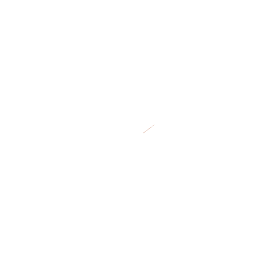
t = 0.00 s
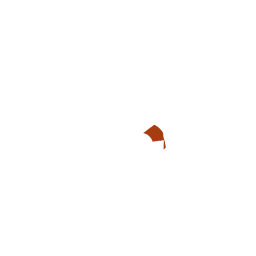
t = 0.44 s
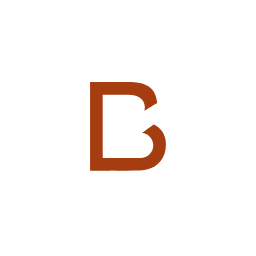
t = 0.89 s
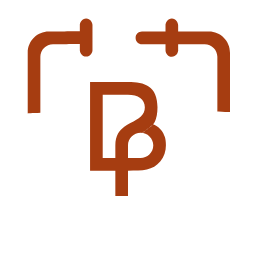
t = 1.33 s
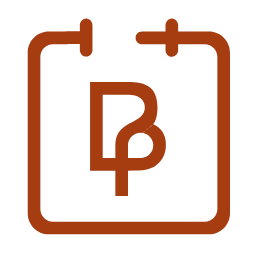
t = 1.77 s
t = 2.22 s: frame unchanged from t = 0.00 s, image omitted

The animated SVG that drew these frames (rendered in a browser with its animation timeline set to each time). Animation: 3 SMIL elements (animate=3); one cycle of 2.22 s, repeats indefinitely.

<svg xmlns="http://www.w3.org/2000/svg" xmlns:xlink="http://www.w3.org/1999/xlink" preserveAspectRatio="xMidYMid meet" width="256" height="256" viewBox="0 0 256 256" style="width: 100%; height: 100%;"><defs><animate repeatCount="indefinite" dur="2.2166667s" begin="0s" xlink:href="#_R_G_L_1_C_0_P_0" fill="freeze" attributeName="d" attributeType="XML" from="M294.33 386.7 C294.33,386.7 291.96,386.7 291.96,386.7 C291.96,386.7 291.67,391.89 291.67,391.89 C291.67,391.89 292.41,396.34 292.41,396.34 C292.41,396.34 292.11,401.09 292.11,401.09 C292.11,401.09 295.67,401.09 295.67,401.09 C295.67,401.09 295.82,396.05 295.82,396.05 C295.82,396.05 295.97,391.75 295.97,391.75 C295.97,391.75 294.33,386.7 294.33,386.7z " to="M330.93 386.68 C330.93,386.68 263.6,386.68 263.6,386.68 C263.6,386.68 265.82,453.13 265.82,453.13 C265.82,453.13 295.78,456.98 295.78,456.98 C295.78,456.98 295.89,452.83 295.89,452.83 C295.89,452.83 296.26,452.98 296.26,452.98 C296.26,452.98 295.78,457.13 295.78,457.13 C295.78,457.13 329.59,454.91 329.59,454.91 C329.59,454.91 330.93,386.68 330.93,386.68z " keyTimes="0;0.5037594;0.5263158;0.5789474;0.6691729;0.6992481;0.7593985;0.7669173;1" values="M294.33 386.7 C294.33,386.7 291.96,386.7 291.96,386.7 C291.96,386.7 291.67,391.89 291.67,391.89 C291.67,391.89 292.41,396.34 292.41,396.34 C292.41,396.34 292.11,401.09 292.11,401.09 C292.11,401.09 295.67,401.09 295.67,401.09 C295.67,401.09 295.82,396.05 295.82,396.05 C295.82,396.05 295.97,391.75 295.97,391.75 C295.97,391.75 294.33,386.7 294.33,386.7z ;M294.33 386.7 C294.33,386.7 291.96,386.7 291.96,386.7 C291.96,386.7 291.67,391.89 291.67,391.89 C291.67,391.89 292.41,396.34 292.41,396.34 C292.41,396.34 292.11,401.09 292.11,401.09 C292.11,401.09 295.67,401.09 295.67,401.09 C295.67,401.09 295.82,396.05 295.82,396.05 C295.82,396.05 295.97,391.75 295.97,391.75 C295.97,391.75 294.33,386.7 294.33,386.7z ;M303.49 386.7 C303.49,386.7 284.88,386.7 284.88,386.7 C284.88,386.7 284.88,402.72 284.88,402.72 C284.88,402.72 293.41,402.87 293.41,402.87 C293.41,402.87 293.07,405.24 293.07,405.24 C293.07,405.24 296.63,405.24 296.63,405.24 C296.63,405.24 296.82,402.57 296.82,402.57 C296.82,402.57 304.49,401.98 304.49,401.98 C304.49,401.98 303.49,386.7 303.49,386.7z ;M330.97 386.7 C330.97,386.7 263.64,386.7 263.64,386.7 C263.64,386.7 265.56,398.12 265.56,398.12 C265.56,398.12 266.75,407.02 266.75,407.02 C266.75,407.02 294.78,405.83 294.78,405.83 C294.78,405.83 298.34,405.83 298.34,405.83 C298.34,405.83 332.75,406.72 332.75,406.72 C332.75,406.72 332.45,399.46 332.45,399.46 C332.45,399.46 330.97,386.7 330.97,386.7z ;M330.97 386.7 C330.97,386.7 263.64,386.7 263.64,386.7 C263.64,386.7 265.56,442.32 265.56,442.32 C265.56,442.32 266.75,448.4 266.75,448.4 C266.75,448.4 283.8,447.51 283.8,447.51 C283.8,447.51 312.06,447.21 312.06,447.21 C312.06,447.21 332.75,448.1 332.75,448.1 C332.75,448.1 332.45,443.65 332.45,443.65 C332.45,443.65 330.97,386.7 330.97,386.7z ;M330.97 386.7 C330.97,386.7 263.64,386.7 263.64,386.7 C263.64,386.7 265.86,453.14 265.86,453.14 C265.86,453.14 276.98,456.11 276.98,456.11 C276.98,456.11 277.28,447.51 277.28,447.51 C277.28,447.51 319.47,447.81 319.47,447.81 C319.47,447.81 318.81,456.11 318.81,456.11 C318.81,456.11 329.63,454.92 329.63,454.92 C329.63,454.92 330.97,386.7 330.97,386.7z ;M330.93 386.68 C330.93,386.68 263.6,386.68 263.6,386.68 C263.6,386.68 265.82,453.13 265.82,453.13 C265.82,453.13 295.78,456.98 295.78,456.98 C295.78,456.98 295.63,448.83 295.63,448.83 C295.63,448.83 295.71,448.75 295.71,448.75 C295.71,448.75 295.78,457.13 295.78,457.13 C295.78,457.13 329.59,454.91 329.59,454.91 C329.59,454.91 330.93,386.68 330.93,386.68z ;M330.93 386.68 C330.93,386.68 263.6,386.68 263.6,386.68 C263.6,386.68 265.82,453.13 265.82,453.13 C265.82,453.13 295.78,456.98 295.78,456.98 C295.78,456.98 295.89,452.83 295.89,452.83 C295.89,452.83 296.26,452.98 296.26,452.98 C296.26,452.98 295.78,457.13 295.78,457.13 C295.78,457.13 329.59,454.91 329.59,454.91 C329.59,454.91 330.93,386.68 330.93,386.68z ;M330.93 386.68 C330.93,386.68 263.6,386.68 263.6,386.68 C263.6,386.68 265.82,453.13 265.82,453.13 C265.82,453.13 295.78,456.98 295.78,456.98 C295.78,456.98 295.89,452.83 295.89,452.83 C295.89,452.83 296.26,452.98 296.26,452.98 C296.26,452.98 295.78,457.13 295.78,457.13 C295.78,457.13 329.59,454.91 329.59,454.91 C329.59,454.91 330.93,386.68 330.93,386.68z " keySplines="0.167 0.167 0.833 0.833;0.167 0.167 0.833 0.833;0.167 0.167 0.833 0.833;0.167 0.167 0.833 0.833;0.167 0.167 0.833 0.833;0.167 0.167 0.833 0.833;0.167 0.167 0.833 0.833;0 0 0 0" calcMode="spline"></animate> <clipPath id="_R_G_L_1_C_0"><path id="_R_G_L_1_C_0_P_0" fill-rule="nonzero"></path></clipPath> <animate repeatCount="indefinite" dur="2.2166667s" begin="0s" xlink:href="#_R_G_L_0_C_0_P_0" fill="freeze" attributeName="d" attributeType="XML" from="M306.79 419.97 C306.79,419.97 306.83,419.98 306.83,419.98 C306.83,419.98 306.8,419.97 306.8,419.97 C306.8,419.97 306.78,420 306.78,420 C306.78,420 306.8,420 306.8,420 C306.8,420 306.86,420 306.86,420 C306.86,420 306.95,419.93 306.95,419.93 C306.95,419.93 306.86,419.96 306.86,419.96 C306.86,419.96 306.84,420.21 306.84,420.21 C306.84,420.21 306.89,420.1 306.89,420.1 C306.89,420.1 306.83,420.1 306.83,420.1 C306.83,420.1 306.5,420.99 306.83,420.17 C307.17,419.36 306.69,420.75 306.69,419.9 C306.69,419.04 306.89,420.14 306.89,420.14 C306.89,420.14 306.93,420.01 306.93,420.01 C306.93,420.01 307.04,419.79 307.04,419.79 C307.04,419.79 301.92,423.68 301.92,423.68 C301.92,423.68 302.88,423.24 302.88,423.24 C302.88,423.24 302.6,423.2 302.6,423.2 C302.6,423.2 302.79,423.22 302.79,423.22 C302.79,423.22 302.47,423.18 302.47,423.18 C302.47,423.18 302.62,423.19 302.62,423.19 C302.62,423.19 302.53,423.17 302.53,423.17 C302.53,423.17 302.43,423.36 302.43,423.18 C302.43,422.99 302.57,423.16 302.57,423.16 C302.57,423.16 302.4,423.16 302.4,423.16 C302.4,423.16 302.71,423.1 302.71,423.1 C302.71,423.1 302.68,423.07 302.68,423.07 C302.68,423.07 302.76,423.09 302.76,423.09 C302.76,423.09 302.66,423.2 302.66,423.2 C302.66,423.2 302.71,423.14 302.71,423.14 C302.71,423.14 302.75,423.12 302.75,423.12 C302.75,423.12 302.75,423.18 302.75,423.18 C302.75,423.18 302.53,423.22 302.53,423.22 C302.53,423.22 306.79,419.98 306.79,419.98 C306.79,419.98 306.77,419.98 306.77,419.98 C306.77,419.98 306.8,419.98 306.8,419.98 C306.8,419.98 306.77,419.98 306.77,419.98 C306.77,419.98 306.79,419.98 306.79,419.98 C306.79,419.98 306.79,419.97 306.79,419.97z " to="M301.92 404.95 C301.92,404.95 293.25,405.03 293.25,405.03 C293.25,405.03 285.98,405.1 285.98,405.1 C285.98,405.1 284.05,419.12 284.05,419.12 C284.05,419.12 285.37,434.3 285.37,434.3 C285.37,434.3 293.25,442.25 293.25,442.25 C293.25,442.25 298.5,442.3 298.5,442.3 C298.5,442.3 299.74,434.68 299.74,434.68 C299.74,434.68 303.69,434.6 303.69,434.6 C303.69,434.6 306.59,433.87 306.59,433.87 C306.59,433.87 311.49,430.09 311.49,430.09 C311.49,430.09 310.52,426.16 310.86,425.35 C311.19,424.53 310.82,424.83 310.82,423.97 C310.82,423.12 310.56,422.53 310.56,422.53 C310.56,422.53 308.71,419.49 308.71,419.49 C308.71,419.49 306.45,419.99 306.45,419.99 C306.45,419.99 301.77,423.53 301.77,423.53 C301.77,423.53 298.75,430.25 298.75,430.25 C298.75,430.25 293.3,430.28 293.3,430.28 C293.3,430.28 293.04,430.16 293.04,430.16 C293.04,430.16 291.91,428.46 291.91,428.46 C291.91,428.46 292.21,418.97 292.21,418.97 C292.21,418.97 291.95,418.04 291.95,418.04 C291.95,418.04 291.91,416.23 291.91,416.04 C291.91,415.86 292.25,414.59 292.25,414.59 C292.25,414.59 293.88,413.41 293.88,413.41 C293.88,413.41 294.99,412.85 294.99,412.85 C294.99,412.85 297.18,412.81 297.18,412.81 C297.18,412.81 299.59,413 299.59,413 C299.59,413 301.89,414.22 301.89,414.22 C301.89,414.22 302.37,415.82 302.37,415.82 C302.37,415.82 301.74,416.82 301.74,416.82 C301.74,416.82 292.58,424.16 292.58,424.16 C292.58,424.16 293.3,430.28 293.3,430.28 C293.3,430.28 298.75,430.25 298.75,430.25 C298.75,430.25 301.74,423.57 301.74,423.57 C301.74,423.57 306.45,419.97 306.45,419.97 C306.45,419.97 308.08,414.37 308.08,414.37 C308.08,414.37 310.3,409.7 310.3,409.7 C310.3,409.7 301.92,404.95 301.92,404.95z " keyTimes="0;0.1804511;0.2180451;0.2481203;0.2631579;0.2706767;0.2781955;0.2857143;0.3157895;0.3308271;0.3533835;0.3834586;0.406015;0.4135338;0.4210526;0.4511278;0.4736842;0.4887218;0.4962406;1" values="M306.79 419.97 C306.79,419.97 306.83,419.98 306.83,419.98 C306.83,419.98 306.8,419.97 306.8,419.97 C306.8,419.97 306.78,420 306.78,420 C306.78,420 306.8,420 306.8,420 C306.8,420 306.86,420 306.86,420 C306.86,420 306.95,419.93 306.95,419.93 C306.95,419.93 306.86,419.96 306.86,419.96 C306.86,419.96 306.84,420.21 306.84,420.21 C306.84,420.21 306.89,420.1 306.89,420.1 C306.89,420.1 306.83,420.1 306.83,420.1 C306.83,420.1 306.5,420.99 306.83,420.17 C307.17,419.36 306.69,420.75 306.69,419.9 C306.69,419.04 306.89,420.14 306.89,420.14 C306.89,420.14 306.93,420.01 306.93,420.01 C306.93,420.01 307.04,419.79 307.04,419.79 C307.04,419.79 301.92,423.68 301.92,423.68 C301.92,423.68 302.88,423.24 302.88,423.24 C302.88,423.24 302.6,423.2 302.6,423.2 C302.6,423.2 302.79,423.22 302.79,423.22 C302.79,423.22 302.47,423.18 302.47,423.18 C302.47,423.18 302.62,423.19 302.62,423.19 C302.62,423.19 302.53,423.17 302.53,423.17 C302.53,423.17 302.43,423.36 302.43,423.18 C302.43,422.99 302.57,423.16 302.57,423.16 C302.57,423.16 302.4,423.16 302.4,423.16 C302.4,423.16 302.71,423.1 302.71,423.1 C302.71,423.1 302.68,423.07 302.68,423.07 C302.68,423.07 302.76,423.09 302.76,423.09 C302.76,423.09 302.66,423.2 302.66,423.2 C302.66,423.2 302.71,423.14 302.71,423.14 C302.71,423.14 302.75,423.12 302.75,423.12 C302.75,423.12 302.75,423.18 302.75,423.18 C302.75,423.18 302.53,423.22 302.53,423.22 C302.53,423.22 306.79,419.98 306.79,419.98 C306.79,419.98 306.77,419.98 306.77,419.98 C306.77,419.98 306.8,419.98 306.8,419.98 C306.8,419.98 306.77,419.98 306.77,419.98 C306.77,419.98 306.79,419.98 306.79,419.98 C306.79,419.98 306.79,419.97 306.79,419.97z ;M306.79 419.97 C306.79,419.97 306.83,419.98 306.83,419.98 C306.83,419.98 306.8,419.97 306.8,419.97 C306.8,419.97 306.78,420 306.78,420 C306.78,420 306.8,420 306.8,420 C306.8,420 306.86,420 306.86,420 C306.86,420 306.95,419.93 306.95,419.93 C306.95,419.93 306.86,419.96 306.86,419.96 C306.86,419.96 306.84,420.21 306.84,420.21 C306.84,420.21 306.89,420.1 306.89,420.1 C306.89,420.1 306.83,420.1 306.83,420.1 C306.83,420.1 306.5,420.99 306.83,420.17 C307.17,419.36 306.69,420.75 306.69,419.9 C306.69,419.04 306.89,420.14 306.89,420.14 C306.89,420.14 306.93,420.01 306.93,420.01 C306.93,420.01 307.04,419.79 307.04,419.79 C307.04,419.79 301.92,423.68 301.92,423.68 C301.92,423.68 302.88,423.24 302.88,423.24 C302.88,423.24 302.6,423.2 302.6,423.2 C302.6,423.2 302.79,423.22 302.79,423.22 C302.79,423.22 302.47,423.18 302.47,423.18 C302.47,423.18 302.62,423.19 302.62,423.19 C302.62,423.19 302.53,423.17 302.53,423.17 C302.53,423.17 302.43,423.36 302.43,423.18 C302.43,422.99 302.57,423.16 302.57,423.16 C302.57,423.16 302.4,423.16 302.4,423.16 C302.4,423.16 302.71,423.1 302.71,423.1 C302.71,423.1 302.68,423.07 302.68,423.07 C302.68,423.07 302.76,423.09 302.76,423.09 C302.76,423.09 302.66,423.2 302.66,423.2 C302.66,423.2 302.71,423.14 302.71,423.14 C302.71,423.14 302.75,423.12 302.75,423.12 C302.75,423.12 302.75,423.18 302.75,423.18 C302.75,423.18 302.53,423.22 302.53,423.22 C302.53,423.22 306.79,419.98 306.79,419.98 C306.79,419.98 306.77,419.98 306.77,419.98 C306.77,419.98 306.8,419.98 306.8,419.98 C306.8,419.98 306.77,419.98 306.77,419.98 C306.77,419.98 306.79,419.98 306.79,419.98 C306.79,419.98 306.79,419.97 306.79,419.97z ;M310.92 429.74 C310.92,429.74 310.97,429.75 310.97,429.75 C310.97,429.75 310.93,429.74 310.93,429.74 C310.93,429.74 310.91,429.77 310.91,429.77 C310.91,429.77 310.94,429.77 310.94,429.77 C310.94,429.77 310.99,429.77 310.99,429.77 C310.99,429.77 311.09,429.7 311.09,429.7 C311.09,429.7 310.99,429.73 310.99,429.73 C310.99,429.73 310.9,434.91 310.9,434.91 C310.9,434.91 312.25,433.8 312.25,433.8 C312.25,433.8 311.49,430.09 311.49,430.09 C311.49,430.09 310.52,426.16 310.86,425.35 C311.19,424.53 310.82,424.83 310.82,423.97 C310.82,423.12 310.56,422.53 310.56,422.53 C310.56,422.53 308.71,419.49 308.71,419.49 C308.71,419.49 307.04,419.79 307.04,419.79 C307.04,419.79 301.92,423.68 301.92,423.68 C301.92,423.68 303.93,428.18 303.93,428.18 C303.93,428.18 303.66,428.14 303.66,428.14 C303.66,428.14 303.84,428.16 303.84,428.16 C303.84,428.16 303.52,428.11 303.52,428.11 C303.52,428.11 303.67,428.12 303.67,428.12 C303.67,428.12 303.58,428.1 303.58,428.1 C303.58,428.1 303.49,428.3 303.49,428.11 C303.49,427.93 303.63,428.09 303.63,428.09 C303.63,428.09 303.45,428.1 303.45,428.1 C303.45,428.1 303.76,428.04 303.76,428.04 C303.76,428.04 303.73,428 303.73,428 C303.73,428 303.69,427.98 303.69,427.98 C303.69,427.98 303.71,428.13 303.71,428.13 C303.71,428.13 303.76,428.08 303.76,428.08 C303.76,428.08 303.8,428.06 303.8,428.06 C303.8,428.06 303.8,428.11 303.8,428.11 C303.8,428.11 303.58,428.16 303.58,428.16 C303.58,428.16 310.92,429.75 310.92,429.75 C310.92,429.75 310.91,429.75 310.91,429.75 C310.91,429.75 310.93,429.75 310.93,429.75 C310.93,429.75 310.9,429.75 310.9,429.75 C310.9,429.75 310.93,429.75 310.93,429.75 C310.93,429.75 310.92,429.74 310.92,429.74z ;M299.65 434.12 C299.65,434.12 299.7,434.13 299.7,434.13 C299.7,434.13 299.66,434.11 299.66,434.11 C299.66,434.11 299.64,434.14 299.64,434.14 C299.64,434.14 299.66,434.14 299.66,434.14 C299.66,434.14 299.72,434.15 299.72,434.15 C299.72,434.15 299.81,434.08 299.81,434.08 C299.81,434.08 299.72,434.11 299.72,434.11 C299.72,434.11 303.69,434.6 303.69,434.6 C303.69,434.6 306.59,433.87 306.59,433.87 C306.59,433.87 311.49,430.09 311.49,430.09 C311.49,430.09 310.52,426.16 310.86,425.35 C311.19,424.53 310.82,424.83 310.82,423.97 C310.82,423.12 310.56,422.53 310.56,422.53 C310.56,422.53 308.71,419.49 308.71,419.49 C308.71,419.49 307.04,419.79 307.04,419.79 C307.04,419.79 301.92,423.68 301.92,423.68 C301.92,423.68 300.06,430.31 300.06,430.31 C300.06,430.31 299.78,430.27 299.78,430.27 C299.78,430.27 299.96,430.29 299.96,430.29 C299.96,430.29 299.65,430.25 299.65,430.25 C299.65,430.25 299.8,430.25 299.8,430.25 C299.8,430.25 299.7,430.24 299.7,430.24 C299.7,430.24 299.61,430.43 299.61,430.25 C299.61,430.06 299.75,430.22 299.75,430.22 C299.75,430.22 299.57,430.23 299.57,430.23 C299.57,430.23 299.89,430.17 299.89,430.17 C299.89,430.17 299.85,430.13 299.85,430.13 C299.85,430.13 299.82,430.12 299.82,430.12 C299.82,430.12 299.83,430.26 299.83,430.26 C299.83,430.26 299.89,430.21 299.89,430.21 C299.89,430.21 299.93,430.19 299.93,430.19 C299.93,430.19 299.93,430.25 299.93,430.25 C299.93,430.25 299.7,430.29 299.7,430.29 C299.7,430.29 299.65,434.13 299.65,434.13 C299.65,434.13 299.64,434.13 299.64,434.13 C299.64,434.13 299.66,434.13 299.66,434.13 C299.66,434.13 299.63,434.13 299.63,434.13 C299.63,434.13 299.65,434.13 299.65,434.13 C299.65,434.13 299.65,434.12 299.65,434.12z ;M292.83 434.12 C292.83,434.12 292.81,434.11 292.81,434.11 C292.81,434.11 292.84,434.12 292.84,434.12 C292.84,434.12 292.82,434.15 292.82,434.15 C292.82,434.15 292.85,434.15 292.85,434.15 C292.85,434.15 294.61,434.08 294.61,434.08 C294.61,434.08 298.37,434.07 298.37,434.07 C298.37,434.07 299.74,434.68 299.74,434.68 C299.74,434.68 303.69,434.6 303.69,434.6 C303.69,434.6 306.59,433.87 306.59,433.87 C306.59,433.87 311.49,430.09 311.49,430.09 C311.49,430.09 310.52,426.16 310.86,425.35 C311.19,424.53 310.82,424.83 310.82,423.97 C310.82,423.12 310.56,422.53 310.56,422.53 C310.56,422.53 308.71,419.49 308.71,419.49 C308.71,419.49 307.04,419.79 307.04,419.79 C307.04,419.79 301.92,423.68 301.92,423.68 C301.92,423.68 298.47,430.31 298.47,430.31 C298.47,430.31 294.44,430.33 294.44,430.33 C294.44,430.33 292.89,430.31 292.89,430.31 C292.89,430.31 292.69,430.25 292.69,430.25 C292.69,430.25 292.72,430.28 292.72,430.28 C292.72,430.28 292.63,430.26 292.63,430.26 C292.63,430.26 292.65,430.43 292.65,430.25 C292.65,430.06 292.56,430.15 292.56,430.15 C292.56,430.15 292.61,430.23 292.61,430.23 C292.61,430.23 292.93,430.17 292.93,430.17 C292.93,430.17 292.89,430.13 292.89,430.13 C292.89,430.13 292.85,430.12 292.85,430.12 C292.85,430.12 292.87,430.26 292.87,430.26 C292.87,430.26 292.93,430.21 292.93,430.21 C292.93,430.21 292.96,430.19 292.96,430.19 C292.96,430.19 292.96,430.25 292.96,430.25 C292.96,430.25 292.77,430.22 292.77,430.22 C292.77,430.22 292.83,434.13 292.83,434.13 C292.83,434.13 292.82,434.13 292.82,434.13 C292.82,434.13 292.84,434.13 292.84,434.13 C292.84,434.13 292.81,434.13 292.81,434.13 C292.81,434.13 292.83,434.13 292.83,434.13 C292.83,434.13 292.83,434.12 292.83,434.12z ;M286.91 434.04 C286.91,434.04 286.89,434.02 286.89,434.02 C286.89,434.02 286.92,434.03 286.92,434.03 C286.92,434.03 286.9,434.06 286.9,434.06 C286.9,434.06 286.92,434.06 286.92,434.06 C286.92,434.06 294.61,434.08 294.61,434.08 C294.61,434.08 298.39,434.03 298.39,434.03 C298.39,434.03 299.74,434.68 299.74,434.68 C299.74,434.68 303.69,434.6 303.69,434.6 C303.69,434.6 306.59,433.87 306.59,433.87 C306.59,433.87 311.49,430.09 311.49,430.09 C311.49,430.09 310.52,426.16 310.86,425.35 C311.19,424.53 310.82,424.83 310.82,423.97 C310.82,423.12 310.56,422.53 310.56,422.53 C310.56,422.53 308.71,419.49 308.71,419.49 C308.71,419.49 307.04,419.79 307.04,419.79 C307.04,419.79 301.92,423.68 301.92,423.68 C301.92,423.68 298.47,430.31 298.47,430.31 C298.47,430.31 294.44,430.33 294.44,430.33 C294.44,430.33 293.04,430.16 293.04,430.16 C293.04,430.16 291.91,428.46 291.91,428.46 C291.91,428.46 291.91,428.68 291.91,428.68 C291.91,428.68 291.82,428.67 291.82,428.67 C291.82,428.67 291.88,428.65 291.88,428.46 C291.88,428.28 291.78,428.37 291.78,428.37 C291.78,428.37 291.84,428.44 291.84,428.44 C291.84,428.44 292.15,428.39 292.15,428.39 C292.15,428.39 292.12,428.35 292.12,428.35 C292.12,428.35 292.08,428.33 292.08,428.33 C292.08,428.33 292.1,428.48 292.1,428.48 C292.1,428.48 292.15,428.42 292.15,428.42 C292.15,428.42 292.19,428.41 292.19,428.41 C292.19,428.41 292.19,428.46 292.19,428.46 C292.19,428.46 291.97,428.51 291.97,428.51 C291.97,428.51 287.14,434.07 287.14,434.07 C287.14,434.07 286.89,434.05 286.89,434.05 C286.89,434.05 286.92,434.05 286.92,434.05 C286.92,434.05 286.89,434.05 286.89,434.05 C286.89,434.05 286.91,434.05 286.91,434.05 C286.91,434.05 286.91,434.04 286.91,434.04z ;M286.7 429.47 C286.7,429.47 286.88,429.37 286.88,429.37 C286.88,429.37 286.52,429.45 286.52,429.45 C286.52,429.45 286.83,429.85 286.83,429.85 C286.83,429.85 286.14,434.18 286.14,434.18 C286.14,434.18 294.61,434.08 294.61,434.08 C294.61,434.08 298.37,434.08 298.37,434.08 C298.37,434.08 299.74,434.68 299.74,434.68 C299.74,434.68 303.69,434.6 303.69,434.6 C303.69,434.6 306.59,433.87 306.59,433.87 C306.59,433.87 311.49,430.09 311.49,430.09 C311.49,430.09 310.52,426.16 310.86,425.35 C311.19,424.53 310.82,424.83 310.82,423.97 C310.82,423.12 310.56,422.53 310.56,422.53 C310.56,422.53 308.71,419.49 308.71,419.49 C308.71,419.49 307.04,419.79 307.04,419.79 C307.04,419.79 301.92,423.68 301.92,423.68 C301.92,423.68 298.38,430.31 298.38,430.31 C298.38,430.31 294.56,430.33 294.56,430.33 C294.56,430.33 293.04,430.16 293.04,430.16 C293.04,430.16 291.91,428.46 291.91,428.46 C291.91,428.46 291.99,426.42 291.99,426.42 C291.99,426.42 291.87,426.34 291.87,426.34 C291.87,426.34 292.01,426.25 292.01,426.07 C292.01,425.88 292.05,425.99 292.05,425.99 C292.05,425.99 291.97,425.95 291.97,425.95 C291.97,425.95 292.39,425.98 292.39,425.98 C292.39,425.98 292.27,426.05 292.27,426.05 C292.27,426.05 292.35,425.99 292.35,425.99 C292.35,425.99 292.32,426 292.32,426 C292.32,426 292.4,426 292.4,426 C292.4,426 292.4,426.06 292.4,426.06 C292.4,426.06 292.39,426.05 292.39,426.05 C292.39,426.05 292.62,426.45 292.62,426.45 C292.62,426.45 286.78,429.41 286.78,429.41 C286.78,429.41 286.55,429.2 286.55,429.2 C286.55,429.2 286.62,429.38 286.62,429.38 C286.62,429.38 286.51,429.44 286.51,429.44 C286.51,429.44 286.46,429.37 286.46,429.37 C286.46,429.37 286.7,429.47 286.7,429.47z ;M286.5 424.9 C286.5,424.9 286.87,424.72 286.87,424.72 C286.87,424.72 286.13,424.87 286.13,424.87 C286.13,424.87 286.76,425.64 286.76,425.64 C286.76,425.64 285.37,434.3 285.37,434.3 C285.37,434.3 294.63,434.09 294.63,434.09 C294.63,434.09 298.37,434.09 298.37,434.09 C298.37,434.09 299.74,434.68 299.74,434.68 C299.74,434.68 303.69,434.6 303.69,434.6 C303.69,434.6 306.59,433.87 306.59,433.87 C306.59,433.87 311.49,430.09 311.49,430.09 C311.49,430.09 310.52,426.16 310.86,425.35 C311.19,424.53 310.82,424.83 310.82,423.97 C310.82,423.12 310.56,422.53 310.56,422.53 C310.56,422.53 308.71,419.49 308.71,419.49 C308.71,419.49 307.04,419.79 307.04,419.79 C307.04,419.79 301.92,423.68 301.92,423.68 C301.92,423.68 298.36,430.31 298.36,430.31 C298.36,430.31 294.59,430.33 294.59,430.33 C294.59,430.33 293.04,430.16 293.04,430.16 C293.04,430.16 291.91,428.46 291.91,428.46 C291.91,428.46 292.06,424.16 292.06,424.16 C292.06,424.16 291.91,424.01 291.91,424.01 C291.91,424.01 292.13,423.86 292.13,423.68 C292.13,423.49 292.32,423.6 292.32,423.6 C292.32,423.6 292.1,423.46 292.1,423.46 C292.1,423.46 292.62,423.57 292.62,423.57 C292.62,423.57 292.43,423.75 292.43,423.75 C292.43,423.75 292.62,423.64 292.62,423.64 C292.62,423.64 292.54,423.53 292.54,423.53 C292.54,423.53 292.65,423.57 292.65,423.57 C292.65,423.57 292.62,423.72 292.62,423.72 C292.62,423.72 292.58,423.64 292.58,423.64 C292.58,423.64 293.27,424.39 293.27,424.39 C293.27,424.39 286.43,424.75 286.43,424.75 C286.43,424.75 286.2,424.35 286.2,424.35 C286.2,424.35 286.31,424.72 286.31,424.72 C286.31,424.72 286.13,424.83 286.13,424.83 C286.13,424.83 286.02,424.68 286.02,424.68 C286.02,424.68 286.5,424.9 286.5,424.9z ;M285.53 417.93 C285.53,417.93 285.61,418.01 285.61,418.01 C285.61,418.01 285.39,417.97 285.39,417.97 C285.39,417.97 285.68,418.12 285.68,418.12 C285.68,418.12 285.37,434.3 285.37,434.3 C285.37,434.3 294.61,434.08 294.61,434.08 C294.61,434.08 298.38,434.11 298.38,434.11 C298.38,434.11 299.74,434.68 299.74,434.68 C299.74,434.68 303.69,434.6 303.69,434.6 C303.69,434.6 306.59,433.87 306.59,433.87 C306.59,433.87 311.49,430.09 311.49,430.09 C311.49,430.09 310.52,426.16 310.86,425.35 C311.19,424.53 310.82,424.83 310.82,423.97 C310.82,423.12 310.56,422.53 310.56,422.53 C310.56,422.53 308.71,419.49 308.71,419.49 C308.71,419.49 307.04,419.79 307.04,419.79 C307.04,419.79 301.92,423.68 301.92,423.68 C301.92,423.68 298.71,430.31 298.71,430.31 C298.71,430.31 293.3,430.31 293.3,430.31 C293.3,430.31 293.04,430.16 293.04,430.16 C293.04,430.16 291.91,428.46 291.91,428.46 C291.91,428.46 292.21,418.97 292.21,418.97 C292.21,418.97 291.95,418.04 291.95,418.04 C291.95,418.04 291.26,417.75 291.26,417.56 C291.26,417.38 291.34,417.38 291.34,417.38 C291.34,417.38 291.45,417.54 291.45,417.54 C291.45,417.54 291.21,417.5 291.21,417.5 C291.21,417.5 291.32,417.45 291.32,417.45 C291.32,417.45 291.28,417.51 291.28,417.51 C291.28,417.51 291.5,417.56 291.5,417.56 C291.5,417.56 291.52,417.54 291.52,417.54 C291.52,417.54 291.45,417.6 291.45,417.6 C291.45,417.6 291.43,417.67 291.43,417.67 C291.43,417.67 291.41,417.89 291.41,417.89 C291.41,417.89 291.24,417.95 291.24,417.95 C291.24,417.95 285.98,417.86 285.98,417.86 C285.98,417.86 286.02,417.69 286.02,417.69 C286.02,417.69 285.92,417.77 285.92,417.77 C285.92,417.77 285.81,417.62 285.81,417.62 C285.81,417.62 285.53,417.93 285.53,417.93z ;M284.93 404.18 C284.93,404.18 281.14,411.97 281.14,411.97 C281.14,411.97 273.88,412.04 273.88,412.04 C273.88,412.04 284.05,419.12 284.05,419.12 C284.05,419.12 285.37,434.3 285.37,434.3 C285.37,434.3 294.61,434.08 294.61,434.08 C294.61,434.08 298.36,434.08 298.36,434.08 C298.36,434.08 299.74,434.68 299.74,434.68 C299.74,434.68 303.69,434.6 303.69,434.6 C303.69,434.6 306.59,433.87 306.59,433.87 C306.59,433.87 311.49,430.09 311.49,430.09 C311.49,430.09 310.52,426.16 310.86,425.35 C311.19,424.53 310.82,424.83 310.82,423.97 C310.82,423.12 310.56,422.53 310.56,422.53 C310.56,422.53 308.71,419.49 308.71,419.49 C308.71,419.49 307.04,419.79 307.04,419.79 C307.04,419.79 301.92,423.68 301.92,423.68 C301.92,423.68 298.35,430.31 298.35,430.31 C298.35,430.31 294.59,430.32 294.59,430.32 C294.59,430.32 293.04,430.16 293.04,430.16 C293.04,430.16 291.91,428.46 291.91,428.46 C291.91,428.46 292.21,418.97 292.21,418.97 C292.21,418.97 291.95,418.04 291.95,418.04 C291.95,418.04 291.91,416.23 291.91,416.04 C291.91,415.86 291.91,415.81 291.91,415.81 C291.91,415.81 291.8,415.82 291.8,415.82 C291.8,415.82 291.88,415.73 291.88,415.73 C291.88,415.73 291.9,415.66 291.9,415.66 C291.9,415.66 291.8,415.65 291.8,415.65 C291.8,415.65 291.73,415.73 291.73,415.73 C291.73,415.73 291.87,415.58 291.87,415.58 C291.87,415.58 291.87,415.71 291.87,415.71 C291.87,415.71 291.83,415.72 291.83,415.72 C291.83,415.72 291.82,415.71 291.82,415.71 C291.82,415.71 291.66,414.92 291.66,414.92 C291.66,414.92 291.45,413.38 291.45,413.38 C291.45,413.38 291.09,411.81 291.09,411.81 C291.09,411.81 291.05,411.77 291.05,411.77 C291.05,411.77 289.08,410.26 289.08,410.26 C289.08,410.26 284.93,404.18 284.93,404.18z ;M298.66 404.21 C298.66,404.21 293.25,405.03 293.25,405.03 C293.25,405.03 285.98,405.1 285.98,405.1 C285.98,405.1 284.05,419.12 284.05,419.12 C284.05,419.12 285.37,434.3 285.37,434.3 C285.37,434.3 294.61,434.09 294.61,434.09 C294.61,434.09 298.35,434.08 298.35,434.08 C298.35,434.08 299.74,434.68 299.74,434.68 C299.74,434.68 303.69,434.6 303.69,434.6 C303.69,434.6 306.59,433.87 306.59,433.87 C306.59,433.87 311.49,430.09 311.49,430.09 C311.49,430.09 310.52,426.16 310.86,425.35 C311.19,424.53 310.82,424.83 310.82,423.97 C310.82,423.12 310.56,422.53 310.56,422.53 C310.56,422.53 308.71,419.49 308.71,419.49 C308.71,419.49 307.04,419.79 307.04,419.79 C307.04,419.79 301.92,423.68 301.92,423.68 C301.92,423.68 298.76,430.32 298.76,430.32 C298.76,430.32 294.62,430.33 294.62,430.33 C294.62,430.33 293.04,430.16 293.04,430.16 C293.04,430.16 291.91,428.46 291.91,428.46 C291.91,428.46 292.21,418.97 292.21,418.97 C292.21,418.97 291.95,418.04 291.95,418.04 C291.95,418.04 291.91,416.23 291.91,416.04 C291.91,415.86 292.25,414.59 292.25,414.59 C292.25,414.59 293.88,413.41 293.88,413.41 C293.88,413.41 294.99,412.85 294.99,412.85 C294.99,412.85 297.18,412.81 297.18,412.81 C297.18,412.81 299.59,413 299.59,413 C299.59,413 300.75,413.19 300.75,413.19 C300.75,413.19 300.74,413.2 300.74,413.2 C300.74,413.2 300.68,413.28 300.68,413.28 C300.68,413.28 300.74,413.15 300.74,413.15 C300.74,413.15 300.76,413.19 300.76,413.19 C300.76,413.19 300.77,413.17 300.77,413.17 C300.77,413.17 303.55,406.44 303.55,406.44 C303.55,406.44 302.85,404.47 302.85,404.47 C302.85,404.47 301.29,403.47 301.29,403.47 C301.29,403.47 301.18,403.32 301.18,403.32 C301.18,403.32 298.66,404.21 298.66,404.21z ;M301.92 404.95 C301.92,404.95 293.25,405.03 293.25,405.03 C293.25,405.03 285.98,405.1 285.98,405.1 C285.98,405.1 284.05,419.12 284.05,419.12 C284.05,419.12 285.37,434.3 285.37,434.3 C285.37,434.3 294.61,434.07 294.61,434.07 C294.61,434.07 298.36,434.07 298.36,434.07 C298.36,434.07 299.74,434.68 299.74,434.68 C299.74,434.68 303.69,434.6 303.69,434.6 C303.69,434.6 306.59,433.87 306.59,433.87 C306.59,433.87 311.49,430.09 311.49,430.09 C311.49,430.09 310.52,426.16 310.86,425.35 C311.19,424.53 310.82,424.83 310.82,423.97 C310.82,423.12 310.56,422.53 310.56,422.53 C310.56,422.53 308.71,419.49 308.71,419.49 C308.71,419.49 307.04,419.79 307.04,419.79 C307.04,419.79 301.92,423.68 301.92,423.68 C301.92,423.68 298.73,430.31 298.73,430.31 C298.73,430.31 293.3,430.33 293.3,430.33 C293.3,430.33 293.04,430.16 293.04,430.16 C293.04,430.16 291.91,428.46 291.91,428.46 C291.91,428.46 292.21,418.97 292.21,418.97 C292.21,418.97 291.95,418.04 291.95,418.04 C291.95,418.04 291.91,416.23 291.91,416.04 C291.91,415.86 292.25,414.59 292.25,414.59 C292.25,414.59 293.88,413.41 293.88,413.41 C293.88,413.41 294.99,412.85 294.99,412.85 C294.99,412.85 297.18,412.81 297.18,412.81 C297.18,412.81 299.59,413 299.59,413 C299.59,413 301.89,414.22 301.89,414.22 C301.89,414.22 302.37,415.82 302.37,415.82 C302.37,415.82 302.59,416.02 302.59,416.02 C302.59,416.02 302.55,415.98 302.55,415.98 C302.55,415.98 302.63,415.99 302.63,415.99 C302.63,415.99 306.67,409.55 306.67,409.55 C306.67,409.55 306.65,409.61 306.65,409.61 C306.65,409.61 306.59,409.55 306.59,409.55 C306.59,409.55 306.69,409.72 306.69,409.72 C306.69,409.72 306.58,409.57 306.58,409.57 C306.58,409.57 301.92,404.95 301.92,404.95z ;M301.92 404.95 C301.92,404.95 293.25,405.03 293.25,405.03 C293.25,405.03 285.98,405.1 285.98,405.1 C285.98,405.1 284.05,419.12 284.05,419.12 C284.05,419.12 285.37,434.3 285.37,434.3 C285.37,434.3 294.61,434.09 294.61,434.09 C294.61,434.09 298.36,434.09 298.36,434.09 C298.36,434.09 299.74,434.68 299.74,434.68 C299.74,434.68 303.69,434.6 303.69,434.6 C303.69,434.6 306.59,433.87 306.59,433.87 C306.59,433.87 311.49,430.09 311.49,430.09 C311.49,430.09 310.52,426.16 310.86,425.35 C311.19,424.53 310.82,424.83 310.82,423.97 C310.82,423.12 310.56,422.53 310.56,422.53 C310.56,422.53 308.71,419.49 308.71,419.49 C308.71,419.49 306.29,420.1 306.29,420.1 C306.29,420.1 301.7,423.39 301.7,423.39 C301.7,423.39 298.38,430.31 298.38,430.31 C298.38,430.31 293.4,430.32 293.4,430.32 C293.4,430.32 293.04,430.16 293.04,430.16 C293.04,430.16 291.91,428.46 291.91,428.46 C291.91,428.46 292.21,418.97 292.21,418.97 C292.21,418.97 291.95,418.04 291.95,418.04 C291.95,418.04 291.91,416.23 291.91,416.04 C291.91,415.86 292.25,414.59 292.25,414.59 C292.25,414.59 293.88,413.41 293.88,413.41 C293.88,413.41 294.99,412.85 294.99,412.85 C294.99,412.85 297.18,412.81 297.18,412.81 C297.18,412.81 299.59,413 299.59,413 C299.59,413 301.89,414.22 301.89,414.22 C301.89,414.22 302.37,415.82 302.37,415.82 C302.37,415.82 302.63,417.02 302.63,417.02 C302.63,417.02 302.61,416.97 302.61,416.97 C302.61,416.97 302.63,416.9 302.63,416.9 C302.63,416.9 307.12,415.55 307.12,415.55 C307.12,415.55 307.51,415.47 307.51,415.47 C307.51,415.47 307.52,415.47 307.52,415.47 C307.52,415.47 309.01,412.56 309.01,412.56 C309.01,412.56 310.3,409.7 310.3,409.7 C310.3,409.7 301.92,404.95 301.92,404.95z ;M301.92 404.95 C301.92,404.95 293.25,405.03 293.25,405.03 C293.25,405.03 285.98,405.1 285.98,405.1 C285.98,405.1 284.05,419.12 284.05,419.12 C284.05,419.12 285.37,434.3 285.37,434.3 C285.37,434.3 294.6,434.08 294.6,434.08 C294.6,434.08 298.37,434.07 298.37,434.07 C298.37,434.07 299.74,434.68 299.74,434.68 C299.74,434.68 303.69,434.6 303.69,434.6 C303.69,434.6 306.59,433.87 306.59,433.87 C306.59,433.87 311.49,430.09 311.49,430.09 C311.49,430.09 310.52,426.16 310.86,425.35 C311.19,424.53 310.82,424.83 310.82,423.97 C310.82,423.12 310.56,422.53 310.56,422.53 C310.56,422.53 308.71,419.49 308.71,419.49 C308.71,419.49 306.05,420.2 306.05,420.2 C306.05,420.2 301.63,423.29 301.63,423.29 C301.63,423.29 298.57,430.33 298.57,430.33 C298.57,430.33 293.35,430.32 293.35,430.32 C293.35,430.32 293.04,430.16 293.04,430.16 C293.04,430.16 291.91,428.46 291.91,428.46 C291.91,428.46 292.21,418.97 292.21,418.97 C292.21,418.97 291.95,418.04 291.95,418.04 C291.95,418.04 291.91,416.23 291.91,416.04 C291.91,415.86 292.25,414.59 292.25,414.59 C292.25,414.59 293.88,413.41 293.88,413.41 C293.88,413.41 294.99,412.85 294.99,412.85 C294.99,412.85 297.18,412.81 297.18,412.81 C297.18,412.81 299.59,413 299.59,413 C299.59,413 301.89,414.22 301.89,414.22 C301.89,414.22 302.37,415.82 302.37,415.82 C302.37,415.82 301.74,416.82 301.74,416.82 C301.74,416.82 297.55,418.67 297.55,418.67 C297.55,418.67 300.2,418.16 300.2,418.16 C300.2,418.16 306.72,417.16 306.72,417.16 C306.72,417.16 307.56,417.29 307.56,417.29 C307.56,417.29 307.59,417.33 307.59,417.33 C307.59,417.33 308.54,413.47 308.54,413.47 C308.54,413.47 306.71,408.22 306.71,408.22 C306.71,408.22 301.92,404.95 301.92,404.95z ;M301.92 404.95 C301.92,404.95 293.25,405.03 293.25,405.03 C293.25,405.03 285.98,405.1 285.98,405.1 C285.98,405.1 284.05,419.12 284.05,419.12 C284.05,419.12 285.37,434.3 285.37,434.3 C285.37,434.3 294.62,434.09 294.62,434.09 C294.62,434.09 298.35,434.08 298.35,434.08 C298.35,434.08 299.74,434.68 299.74,434.68 C299.74,434.68 303.69,434.6 303.69,434.6 C303.69,434.6 306.59,433.87 306.59,433.87 C306.59,433.87 311.49,430.09 311.49,430.09 C311.49,430.09 310.52,426.16 310.86,425.35 C311.19,424.53 310.82,424.83 310.82,423.97 C310.82,423.12 310.56,422.53 310.56,422.53 C310.56,422.53 308.71,419.49 308.71,419.49 C308.71,419.49 305.8,420.3 305.8,420.3 C305.8,420.3 301.55,423.2 301.55,423.2 C301.55,423.2 298.74,430.31 298.74,430.31 C298.74,430.31 293.34,430.32 293.34,430.32 C293.34,430.32 293.04,430.16 293.04,430.16 C293.04,430.16 291.91,428.46 291.91,428.46 C291.91,428.46 292.21,418.97 292.21,418.97 C292.21,418.97 291.95,418.04 291.95,418.04 C291.95,418.04 291.91,416.23 291.91,416.04 C291.91,415.86 292.25,414.59 292.25,414.59 C292.25,414.59 293.88,413.41 293.88,413.41 C293.88,413.41 294.99,412.85 294.99,412.85 C294.99,412.85 297.18,412.81 297.18,412.81 C297.18,412.81 299.59,413 299.59,413 C299.59,413 301.89,414.22 301.89,414.22 C301.89,414.22 302.37,415.82 302.37,415.82 C302.37,415.82 301.74,416.82 301.74,416.82 C301.74,416.82 297.55,418.67 297.55,418.67 C297.55,418.67 300.2,418.16 300.2,418.16 C300.2,418.16 306.32,418.77 306.32,418.77 C306.32,418.77 307.34,417.78 307.34,417.78 C307.34,417.78 307.74,418.52 307.74,418.52 C307.74,418.52 308.08,414.37 308.08,414.37 C308.08,414.37 310.3,409.7 310.3,409.7 C310.3,409.7 301.92,404.95 301.92,404.95z ;M301.92 404.95 C301.92,404.95 293.25,405.03 293.25,405.03 C293.25,405.03 285.98,405.1 285.98,405.1 C285.98,405.1 284.05,419.12 284.05,419.12 C284.05,419.12 285.37,434.3 285.37,434.3 C285.37,434.3 294.6,434.09 294.6,434.09 C294.6,434.09 298.35,434.08 298.35,434.08 C298.35,434.08 299.74,434.68 299.74,434.68 C299.74,434.68 303.69,434.6 303.69,434.6 C303.69,434.6 306.59,433.87 306.59,433.87 C306.59,433.87 311.49,430.09 311.49,430.09 C311.49,430.09 310.52,426.16 310.86,425.35 C311.19,424.53 310.82,424.83 310.82,423.97 C310.82,423.12 310.56,422.53 310.56,422.53 C310.56,422.53 308.71,419.49 308.71,419.49 C308.71,419.49 305.98,420.3 305.98,420.3 C305.98,420.3 301.72,423.59 301.72,423.59 C301.72,423.59 298.75,430.25 298.75,430.25 C298.75,430.25 293.3,430.28 293.3,430.28 C293.3,430.28 293.04,430.16 293.04,430.16 C293.04,430.16 291.91,428.46 291.91,428.46 C291.91,428.46 292.21,418.97 292.21,418.97 C292.21,418.97 291.95,418.04 291.95,418.04 C291.95,418.04 291.91,416.23 291.91,416.04 C291.91,415.86 292.25,414.59 292.25,414.59 C292.25,414.59 293.88,413.41 293.88,413.41 C293.88,413.41 294.99,412.85 294.99,412.85 C294.99,412.85 297.18,412.81 297.18,412.81 C297.18,412.81 299.59,413 299.59,413 C299.59,413 301.89,414.22 301.89,414.22 C301.89,414.22 302.37,415.82 302.37,415.82 C302.37,415.82 301.74,416.82 301.74,416.82 C301.74,416.82 297.55,418.67 297.55,418.67 C297.55,418.67 296.68,421.72 296.68,421.72 C296.68,421.72 300.57,423.18 300.57,423.18 C300.57,423.18 301.74,423.57 301.74,423.57 C301.74,423.57 306.45,419.97 306.45,419.97 C306.45,419.97 308.08,414.37 308.08,414.37 C308.08,414.37 310.3,409.7 310.3,409.7 C310.3,409.7 301.92,404.95 301.92,404.95z ;M301.92 404.95 C301.92,404.95 293.25,405.03 293.25,405.03 C293.25,405.03 285.98,405.1 285.98,405.1 C285.98,405.1 284.05,419.12 284.05,419.12 C284.05,419.12 285.37,434.3 285.37,434.3 C285.37,434.3 294.61,434.08 294.61,434.08 C294.61,434.08 298.36,434.09 298.36,434.09 C298.36,434.09 299.74,434.68 299.74,434.68 C299.74,434.68 303.69,434.6 303.69,434.6 C303.69,434.6 306.59,433.87 306.59,433.87 C306.59,433.87 311.49,430.09 311.49,430.09 C311.49,430.09 310.52,426.16 310.86,425.35 C311.19,424.53 310.82,424.83 310.82,423.97 C310.82,423.12 310.56,422.53 310.56,422.53 C310.56,422.53 308.71,419.49 308.71,419.49 C308.71,419.49 306.41,419.97 306.41,419.97 C306.41,419.97 301.7,423.64 301.7,423.64 C301.7,423.64 298.69,430.31 298.69,430.31 C298.69,430.31 294.56,430.33 294.56,430.33 C294.56,430.33 293.04,430.16 293.04,430.16 C293.04,430.16 291.91,428.46 291.91,428.46 C291.91,428.46 292.21,418.97 292.21,418.97 C292.21,418.97 291.95,418.04 291.95,418.04 C291.95,418.04 291.91,416.23 291.91,416.04 C291.91,415.86 292.25,414.59 292.25,414.59 C292.25,414.59 293.88,413.41 293.88,413.41 C293.88,413.41 294.99,412.85 294.99,412.85 C294.99,412.85 297.18,412.81 297.18,412.81 C297.18,412.81 299.59,413 299.59,413 C299.59,413 301.89,414.22 301.89,414.22 C301.89,414.22 302.37,415.82 302.37,415.82 C302.37,415.82 301.74,416.82 301.74,416.82 C301.74,416.82 292.58,424.16 292.58,424.16 C292.58,424.16 294.58,430.33 294.58,430.33 C294.58,430.33 298.38,430.31 298.38,430.31 C298.38,430.31 301.74,423.57 301.74,423.57 C301.74,423.57 306.45,419.97 306.45,419.97 C306.45,419.97 308.08,414.37 308.08,414.37 C308.08,414.37 310.3,409.7 310.3,409.7 C310.3,409.7 301.92,404.95 301.92,404.95z ;M301.92 404.95 C301.92,404.95 293.25,405.03 293.25,405.03 C293.25,405.03 285.98,405.1 285.98,405.1 C285.98,405.1 284.05,419.12 284.05,419.12 C284.05,419.12 285.37,434.3 285.37,434.3 C285.37,434.3 293.73,439.55 293.73,439.55 C293.73,439.55 298.46,439.54 298.46,439.54 C298.46,439.54 299.74,434.68 299.74,434.68 C299.74,434.68 303.69,434.6 303.69,434.6 C303.69,434.6 306.59,433.87 306.59,433.87 C306.59,433.87 311.49,430.09 311.49,430.09 C311.49,430.09 310.52,426.16 310.86,425.35 C311.19,424.53 310.82,424.83 310.82,423.97 C310.82,423.12 310.56,422.53 310.56,422.53 C310.56,422.53 308.71,419.49 308.71,419.49 C308.71,419.49 306.43,419.98 306.43,419.98 C306.43,419.98 301.75,423.57 301.75,423.57 C301.75,423.57 298.73,430.27 298.73,430.27 C298.73,430.27 293.72,430.3 293.72,430.3 C293.72,430.3 293.04,430.16 293.04,430.16 C293.04,430.16 291.91,428.46 291.91,428.46 C291.91,428.46 292.21,418.97 292.21,418.97 C292.21,418.97 291.95,418.04 291.95,418.04 C291.95,418.04 291.91,416.23 291.91,416.04 C291.91,415.86 292.25,414.59 292.25,414.59 C292.25,414.59 293.88,413.41 293.88,413.41 C293.88,413.41 294.99,412.85 294.99,412.85 C294.99,412.85 297.18,412.81 297.18,412.81 C297.18,412.81 299.59,413 299.59,413 C299.59,413 301.89,414.22 301.89,414.22 C301.89,414.22 302.37,415.82 302.37,415.82 C302.37,415.82 301.74,416.82 301.74,416.82 C301.74,416.82 292.58,424.16 292.58,424.16 C292.58,424.16 293.7,430.31 293.7,430.31 C293.7,430.31 298.74,430.26 298.74,430.26 C298.74,430.26 301.74,423.57 301.74,423.57 C301.74,423.57 306.45,419.97 306.45,419.97 C306.45,419.97 308.08,414.37 308.08,414.37 C308.08,414.37 310.3,409.7 310.3,409.7 C310.3,409.7 301.92,404.95 301.92,404.95z ;M301.92 404.95 C301.92,404.95 293.25,405.03 293.25,405.03 C293.25,405.03 285.98,405.1 285.98,405.1 C285.98,405.1 284.05,419.12 284.05,419.12 C284.05,419.12 285.37,434.3 285.37,434.3 C285.37,434.3 293.25,442.25 293.25,442.25 C293.25,442.25 298.5,442.3 298.5,442.3 C298.5,442.3 299.74,434.68 299.74,434.68 C299.74,434.68 303.69,434.6 303.69,434.6 C303.69,434.6 306.59,433.87 306.59,433.87 C306.59,433.87 311.49,430.09 311.49,430.09 C311.49,430.09 310.52,426.16 310.86,425.35 C311.19,424.53 310.82,424.83 310.82,423.97 C310.82,423.12 310.56,422.53 310.56,422.53 C310.56,422.53 308.71,419.49 308.71,419.49 C308.71,419.49 306.45,419.99 306.45,419.99 C306.45,419.99 301.77,423.53 301.77,423.53 C301.77,423.53 298.75,430.25 298.75,430.25 C298.75,430.25 293.3,430.28 293.3,430.28 C293.3,430.28 293.04,430.16 293.04,430.16 C293.04,430.16 291.91,428.46 291.91,428.46 C291.91,428.46 292.21,418.97 292.21,418.97 C292.21,418.97 291.95,418.04 291.95,418.04 C291.95,418.04 291.91,416.23 291.91,416.04 C291.91,415.86 292.25,414.59 292.25,414.59 C292.25,414.59 293.88,413.41 293.88,413.41 C293.88,413.41 294.99,412.85 294.99,412.85 C294.99,412.85 297.18,412.81 297.18,412.81 C297.18,412.81 299.59,413 299.59,413 C299.59,413 301.89,414.22 301.89,414.22 C301.89,414.22 302.37,415.82 302.37,415.82 C302.37,415.82 301.74,416.82 301.74,416.82 C301.74,416.82 292.58,424.16 292.58,424.16 C292.58,424.16 293.3,430.28 293.3,430.28 C293.3,430.28 298.75,430.25 298.75,430.25 C298.75,430.25 301.74,423.57 301.74,423.57 C301.74,423.57 306.45,419.97 306.45,419.97 C306.45,419.97 308.08,414.37 308.08,414.37 C308.08,414.37 310.3,409.7 310.3,409.7 C310.3,409.7 301.92,404.95 301.92,404.95z ;M301.92 404.95 C301.92,404.95 293.25,405.03 293.25,405.03 C293.25,405.03 285.98,405.1 285.98,405.1 C285.98,405.1 284.05,419.12 284.05,419.12 C284.05,419.12 285.37,434.3 285.37,434.3 C285.37,434.3 293.25,442.25 293.25,442.25 C293.25,442.25 298.5,442.3 298.5,442.3 C298.5,442.3 299.74,434.68 299.74,434.68 C299.74,434.68 303.69,434.6 303.69,434.6 C303.69,434.6 306.59,433.87 306.59,433.87 C306.59,433.87 311.49,430.09 311.49,430.09 C311.49,430.09 310.52,426.16 310.86,425.35 C311.19,424.53 310.82,424.83 310.82,423.97 C310.82,423.12 310.56,422.53 310.56,422.53 C310.56,422.53 308.71,419.49 308.71,419.49 C308.71,419.49 306.45,419.99 306.45,419.99 C306.45,419.99 301.77,423.53 301.77,423.53 C301.77,423.53 298.75,430.25 298.75,430.25 C298.75,430.25 293.3,430.28 293.3,430.28 C293.3,430.28 293.04,430.16 293.04,430.16 C293.04,430.16 291.91,428.46 291.91,428.46 C291.91,428.46 292.21,418.97 292.21,418.97 C292.21,418.97 291.95,418.04 291.95,418.04 C291.95,418.04 291.91,416.23 291.91,416.04 C291.91,415.86 292.25,414.59 292.25,414.59 C292.25,414.59 293.88,413.41 293.88,413.41 C293.88,413.41 294.99,412.85 294.99,412.85 C294.99,412.85 297.18,412.81 297.18,412.81 C297.18,412.81 299.59,413 299.59,413 C299.59,413 301.89,414.22 301.89,414.22 C301.89,414.22 302.37,415.82 302.37,415.82 C302.37,415.82 301.74,416.82 301.74,416.82 C301.74,416.82 292.58,424.16 292.58,424.16 C292.58,424.16 293.3,430.28 293.3,430.28 C293.3,430.28 298.75,430.25 298.75,430.25 C298.75,430.25 301.74,423.57 301.74,423.57 C301.74,423.57 306.45,419.97 306.45,419.97 C306.45,419.97 308.08,414.37 308.08,414.37 C308.08,414.37 310.3,409.7 310.3,409.7 C310.3,409.7 301.92,404.95 301.92,404.95z " keySplines="0.167 0.167 0.833 0.833;0.167 0.167 0.833 0.833;0.167 0.167 0.833 0.833;0.167 0.167 0.833 0.833;0.167 0.167 0.833 0.833;0.167 0.167 0.833 0.833;0.167 0.167 0.833 0.833;0.167 0.167 0.833 0.833;0.167 0.167 0.833 0.833;0.167 0.167 0.833 0.833;0.167 0.167 0.833 0.833;0.167 0.167 0.833 0.833;0.167 0.167 0.833 0.833;0.167 0.167 0.833 0.833;0.167 0.167 0.833 0.833;0.167 0.167 0.833 0.833;0.167 0.167 0.833 0.833;0.167 0.167 0.833 0.833;0 0 0 0" calcMode="spline"></animate> <clipPath id="_R_G_L_0_C_0"><path id="_R_G_L_0_C_0_P_0" fill-rule="nonzero"></path></clipPath> <animate attributeType="XML" attributeName="opacity" dur="2s" from="0" to="1" xlink:href="#time_group"></animate></defs> <g id="_R_G"><g id="_R_G_L_1_G" transform=" translate(127.638, 127.945) scale(3.37139, 3.37139) translate(-297.638, -420.945)"><g clip-path="url(#_R_G_L_1_C_0)"><path id="_R_G_L_1_G_G_0_D_0_P_0" fill-opacity="1" fill-rule="nonzero" d=" M328 398.61 C328,398.61 328,446.23 328,446.23 C328,449.7 325.2,452.5 321.75,452.5 C321.75,452.5 274.25,452.5 274.25,452.5 C270.8,452.5 268,449.7 268,446.23 C268,446.23 268,398.61 268,398.61 C268,395.15 270.8,392.35 274.25,392.35 C274.25,392.35 283.46,392.26 283.46,392.26 C283.46,392.26 283.46,390.38 283.46,390.38 C283.46,389.76 284.08,388.5 285.33,388.5 C286.58,388.5 287.21,389.75 287.21,390.38 C287.21,390.38 287.21,397.89 287.21,397.89 C287.21,398.53 286.59,399.78 285.33,399.78 C284.08,399.78 283.46,398.53 283.46,397.9 C283.46,397.9 283.46,396.02 283.46,396.02 C283.46,396.02 275.5,396.1 275.5,396.1 C273.43,396.1 271.75,397.79 271.75,399.86 C271.75,399.86 271.75,444.98 271.75,444.98 C271.75,447.06 273.43,448.74 275.5,448.74 C275.5,448.74 320.5,448.74 320.5,448.74 C322.57,448.74 324.25,447.06 324.25,444.98 C324.25,444.98 324.25,399.86 324.25,399.86 C324.25,397.79 322.57,396.1 320.5,396.1 C320.5,396.1 312.62,396.1 312.62,396.1 C312.62,396.1 312.63,397.06 312.63,397.99 C312.63,398.61 312,399.86 310.75,399.86 C309.5,399.86 308.88,398.61 308.88,397.98 C308.88,397.98 308.87,396.1 308.87,396.1 C308.87,396.1 301.88,396.1 301.88,396.1 C300.84,396.1 300,395.26 300,394.23 C300,393.19 300.84,392.35 301.88,392.35 C301.88,392.35 308.87,392.35 308.87,392.35 C308.87,392.35 308.87,390.47 308.87,390.47 C308.87,389.83 309.5,388.5 310.75,388.5 C312,388.5 312.62,389.84 312.62,390.47 C312.62,390.47 312.62,392.35 312.62,392.35 C312.62,392.35 321.75,392.35 321.75,392.35 C325.2,392.35 328,395.15 328,398.61z " fill="#A63D11"></path></g></g> <g id="_R_G_L_0_G" transform=" translate(125.555, 126.412) scale(3.37139, 3.37139) translate(-297.638, -420.945)"><g clip-path="url(#_R_G_L_0_C_0)"><path id="_R_G_L_0_G_G_0_D_0_P_0" fill-opacity="1" fill-rule="nonzero" d=" M305.86 420.29 C305.86,420.29 307.11,419.04 307.11,415.28 C307.11,409.01 303.36,407.76 298.36,407.76 C298.36,407.76 287.11,407.76 287.11,407.76 C287.11,407.76 287.11,434.08 287.11,434.08 C287.11,434.08 294.61,434.08 294.61,434.08 C294.61,434.08 294.61,441.6 294.61,441.6 C294.61,441.6 298.36,441.6 298.36,441.6 C298.36,441.6 298.36,434.08 298.36,434.08 C302.71,434.08 305.73,434.08 307.98,431.3 C309.07,429.95 309.62,428.24 309.61,426.5 C309.61,425.58 309.51,424.67 309.3,424.05 C308.73,422.65 308.36,421.55 305.86,420.29z  M302.11 430.32 C302.11,430.32 298.36,430.32 298.36,430.32 C298.36,430.32 298.36,426.56 298.36,426.56 C298.36,424.48 300.03,422.8 302.11,422.8 C304.13,422.8 305.86,424.43 305.86,426.56 C305.86,428.78 304.03,430.32 302.11,430.32z  M299.07 419.95 C298.43,420.26 297.82,420.63 297.26,421.05 C295.87,422.1 294.61,423.58 294.61,426.56 C294.61,426.56 294.61,430.32 294.61,430.32 C294.61,430.32 290.86,430.32 290.86,430.32 C290.86,430.32 290.86,411.52 290.86,411.52 C290.86,411.52 298.36,411.52 298.36,411.52 C301.35,411.52 303.36,412.77 303.36,415.28 C303.36,417.58 301.65,418.68 299.07,419.95z " fill="#A63D11"></path></g></g></g> <g id="time_group"></g></svg>